Dataset: PV_Images (GitHub, thamadhi/solar-panel-fault-mapping). Classes: clean, hotspot.

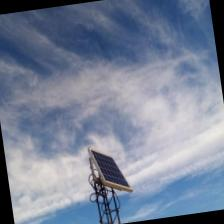
Label: clean

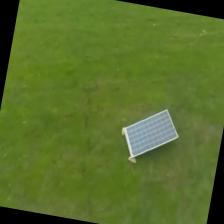
Label: clean

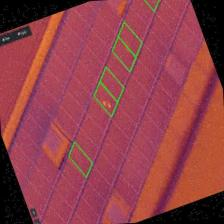
Label: hotspot

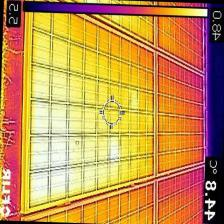
Label: hotspot

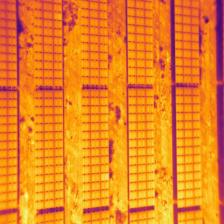
Label: hotspot

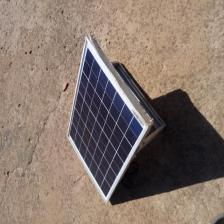
Label: clean
